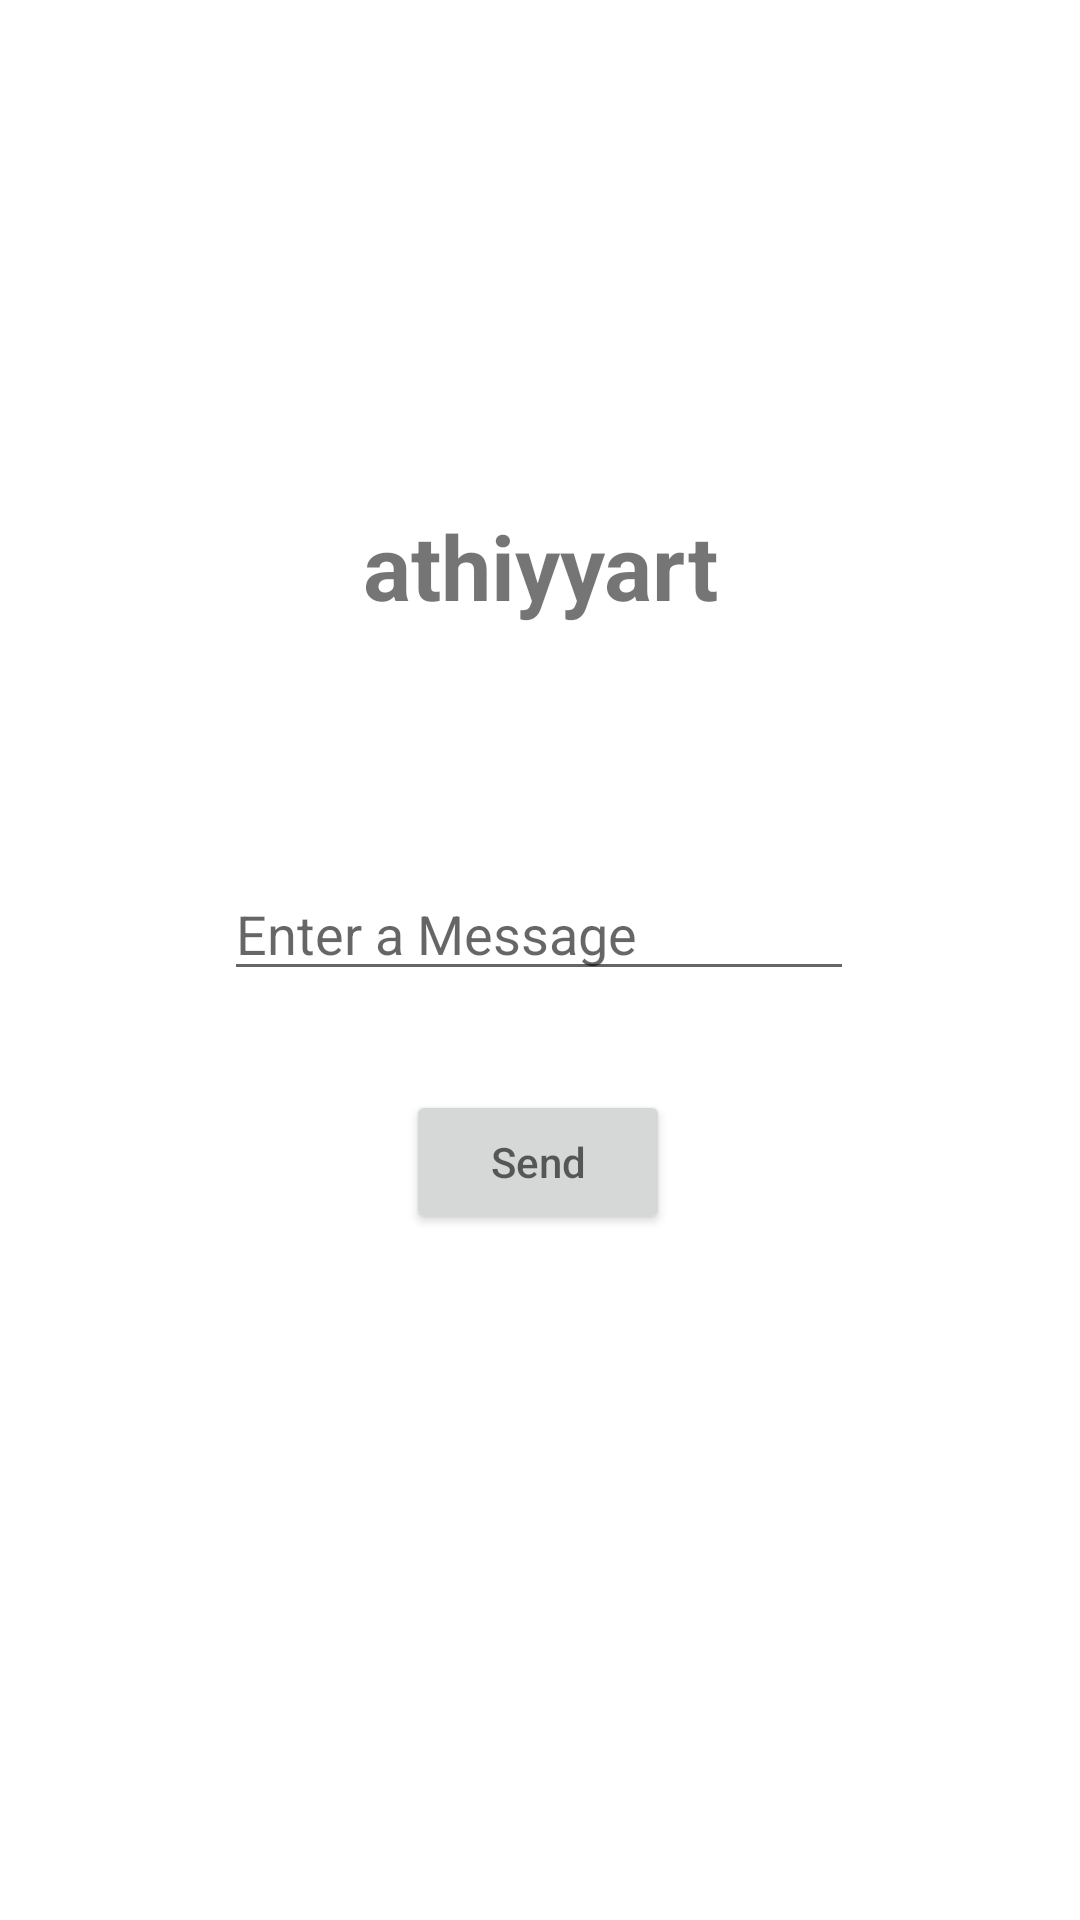

Android layout source for this screen:
<!-- AndroidManifest.xml: application theme Theme.PPBDay1 -->
<!-- res/layout/activity_instagram.xml -->
<?xml version="1.0" encoding="utf-8"?>
<androidx.constraintlayout.widget.ConstraintLayout xmlns:android="http://schemas.android.com/apk/res/android"
    xmlns:app="http://schemas.android.com/apk/res-auto"
    xmlns:tools="http://schemas.android.com/tools"
    android:layout_width="match_parent"
    android:layout_height="match_parent"
    tools:context=".instagram">


    <TextView
        android:id="@+id/textView2"
        android:layout_width="wrap_content"
        android:layout_height="wrap_content"
        android:layout_marginTop="41dp"
        android:layout_marginBottom="304dp"
        android:text="athiyyart"
        android:textSize="30sp"
        android:textStyle="bold"
        app:layout_constraintBottom_toBottomOf="parent"
        app:layout_constraintEnd_toEndOf="parent"
        app:layout_constraintHorizontal_bias="0.5"
        app:layout_constraintStart_toStartOf="parent"
        app:layout_constraintTop_toTopOf="parent" />

    <EditText
        android:id="@+id/editTextTextPersonName"
        android:layout_width="wrap_content"
        android:layout_height="wrap_content"
        android:ems="10"
        android:hint="@string/edit_message"
        android:inputType="textPersonName"
        app:layout_constraintBottom_toBottomOf="parent"
        app:layout_constraintEnd_toEndOf="parent"
        app:layout_constraintHorizontal_bias="0.497"
        app:layout_constraintStart_toStartOf="parent"
        app:layout_constraintTop_toBottomOf="@+id/textView2"
        app:layout_constraintVertical_bias="0.206" />

    <Button
        android:id="@+id/button2"
        android:layout_width="wrap_content"
        android:layout_height="wrap_content"
        android:layout_marginTop="13dp"
        android:hint="@string/button_send"
        app:layout_constraintBottom_toBottomOf="parent"
        app:layout_constraintEnd_toEndOf="parent"
        app:layout_constraintHorizontal_bias="0.498"
        app:layout_constraintStart_toStartOf="parent"
        app:layout_constraintTop_toBottomOf="@+id/editTextTextPersonName"
        app:layout_constraintVertical_bias="0.081" />

</androidx.constraintlayout.widget.ConstraintLayout>
<!-- resources referenced by this layout -->
<resources>
  <string name="button_send">Send</string>
  <string name="edit_message">Enter a Message</string>
  <style name="Theme.PPBDay1" parent="Theme.MaterialComponents.DayNight.DarkActionBar">
          
          <item name="colorPrimary">@color/purple_500</item>
          <item name="colorPrimaryVariant">@color/purple_700</item>
          <item name="colorOnPrimary">@color/white</item>
          
          <item name="colorSecondary">@color/teal_200</item>
          <item name="colorSecondaryVariant">@color/teal_700</item>
          <item name="colorOnSecondary">@color/black</item>
          
          <item name="android:statusBarColor" tools:targetApi="l">?attr/colorPrimaryVariant</item>
          
      </style>
  <!-- not gathered from this repository: default colours our renderer supplied (Android Studio template values) -->
  <color name="purple_500">#FF6200EE</color>
  <color name="purple_700">#FF3700B3</color>
  <color name="teal_200">#FF03DAC5</color>
  <color name="teal_700">#FF018786</color>
  <color name="black">#FF000000</color>
  <color name="white">#FFFFFFFF</color>
</resources>
